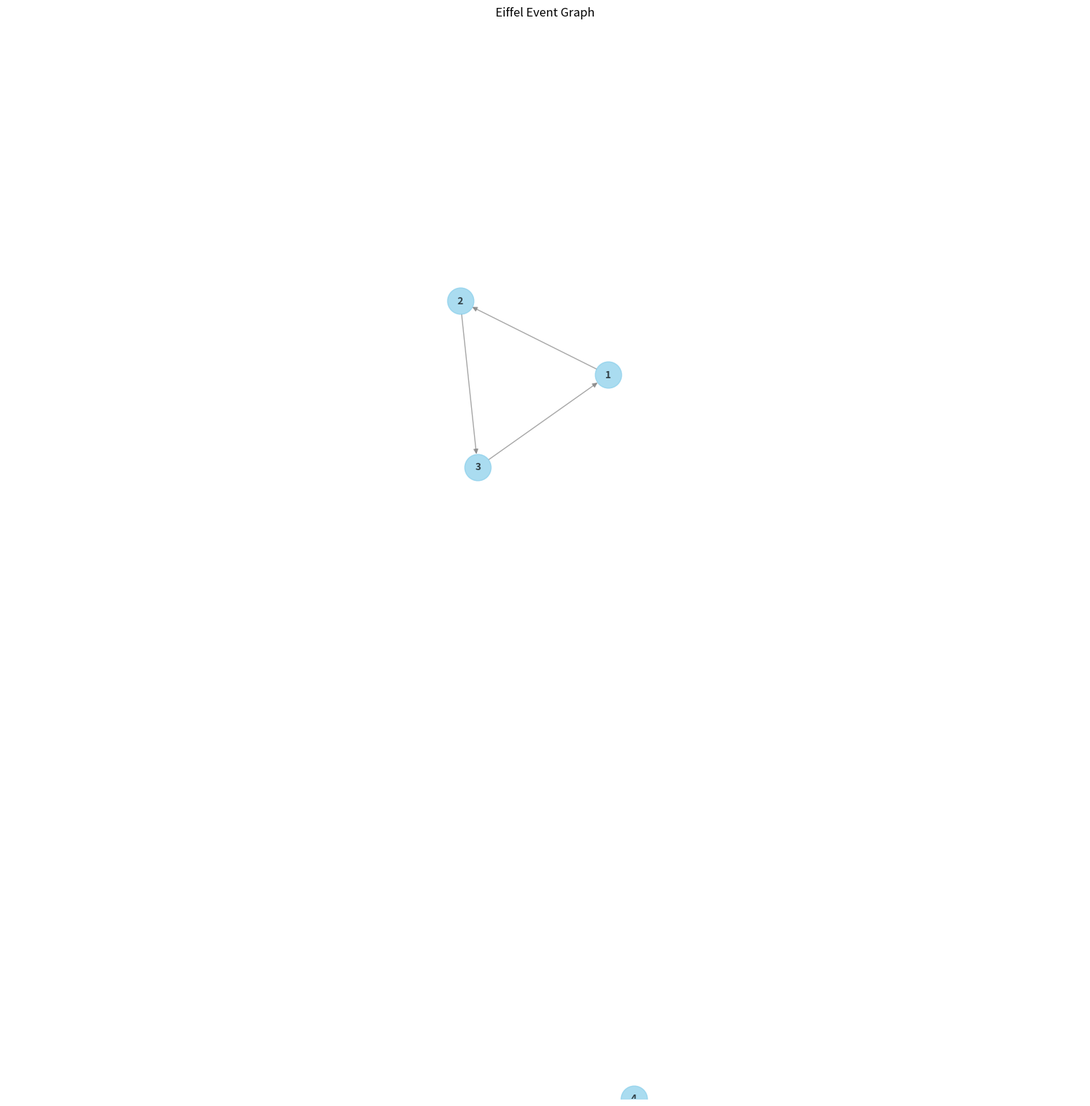

Write the Python code that produced this figure.
import matplotlib.pyplot as plt
import networkx as nx

def plot_graph_from_events(created_events):
    """Plot the graph using event data from created events."""
    
    G = nx.DiGraph()

    for event in created_events:
        event_id = event["meta"]["id"] 
        links = event["links"] 
        G.add_node(event_id)
        for link in links:
            target_event_id = link["target"] 
            G.add_edge(event_id, target_event_id)  

    pos = nx.spring_layout(G, k=0.5, scale=2, iterations=50)
    plt.figure(figsize=(15, 15)) 

    nx.draw(G, pos, with_labels=True, node_size=700, node_color="skyblue", font_size=10, font_weight="bold", alpha=0.7, edge_color="gray")

    plt.title("Eiffel Event Graph")
    plt.axis("off") 
    

    plt.xlim(-2, 2)
    plt.ylim(-2, 2)

    #Save it as a png
    plt.savefig("graph_plot.png", format = "png")

if __name__ == "__main__":
    created_events = [
        {
            "meta": {"id": "1", "type": "EiffelContextDefinedEvent", "version": "1.0.0", "source": {"domainId": "example.domain"}},
            "data": {},
            "links": [{"target": "2", "type": "ELEMENT"}]
        },
        {
            "meta": {"id": "2", "type": "EiffelArtifactCreatedEvent", "version": "1.0.0", "source": {"domainId": "example.domain"}},
            "data": {},
            "links": [{"target": "3", "type": "ELEMENT"}]
        },
        {
            "meta": {"id": "3", "type": "EiffelArtifactPublishedEvent", "version": "1.0.0", "source": {"domainId": "example.domain"}},
            "data": {},
            "links": [{"target": "1", "type": "ELEMENT"}]
        },
        {
            "meta": {"id": "4", "type": "EiffelConfidenceLevelModified", "version": "1.0.0", "source": {"domainId": "example.domain"}},
            "data": {},
            "links": []
        }
    ]
    
    plot_graph_from_events(created_events)  # Call the plot function with event data
